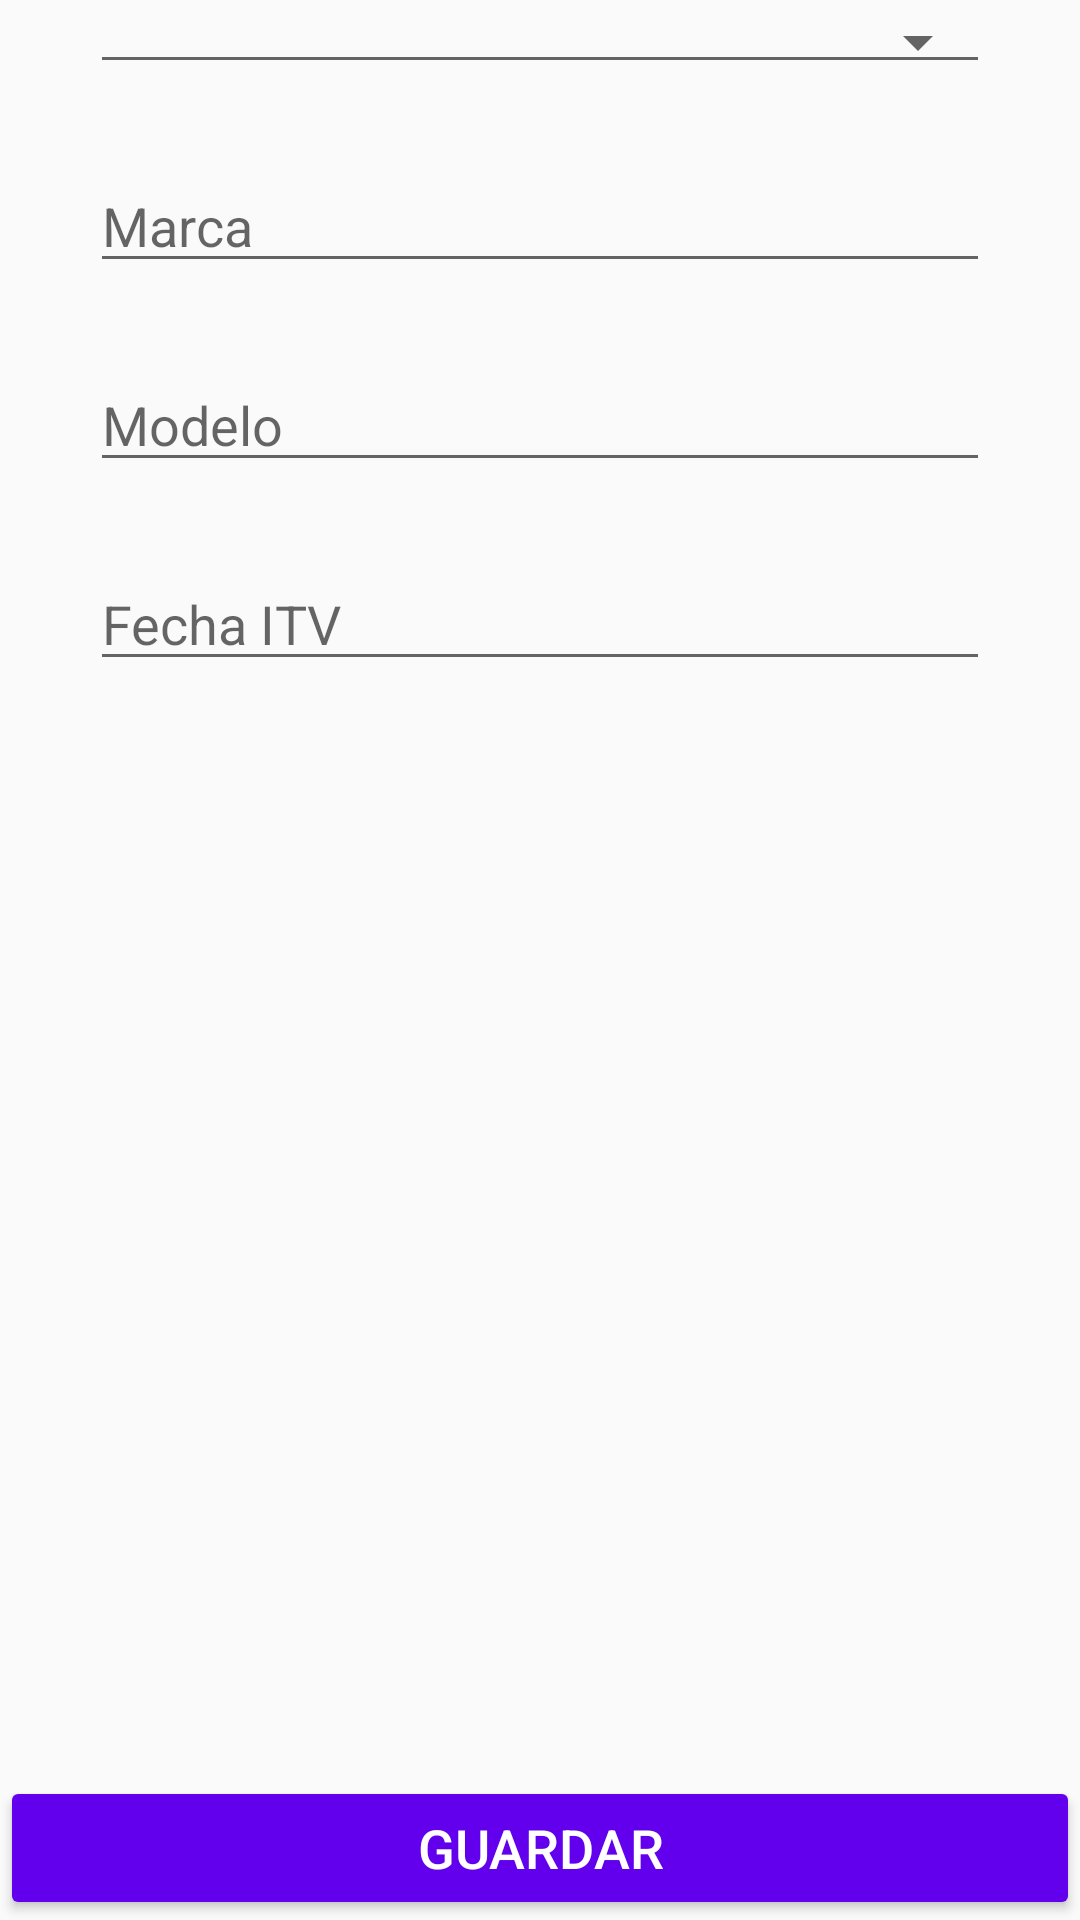

Reconstruct the res/layout file that produces this screen, plus the resources it refers to.
<!-- AndroidManifest.xml: application theme AppTheme -->
<!-- res/layout/activity_add_vehicle.xml -->
<?xml version="1.0" encoding="utf-8"?>
<LinearLayout xmlns:android="http://schemas.android.com/apk/res/android"
    xmlns:tools="http://schemas.android.com/tools"
    android:orientation="vertical"
    android:layout_width="match_parent"
    android:layout_height="match_parent"
    android:layout_marginTop="50dp"
    tools:context=".Activities.AddVehicleActivity">

    <Spinner
        android:paddingStart="0dp"
        android:paddingLeft="0dp"
        android:singleLine="true"
        android:ellipsize="marquee"
        android:textAlignment="inherit"
        style="@style/Widget.AppCompat.Spinner.Underlined"
        android:id="@+id/spinnerTipoDeVehiculo"
        android:layout_width="match_parent"
        android:layout_height="wrap_content"
        android:layout_marginLeft="30dp"
        android:layout_marginRight="30dp"
        android:textSize="18sp"
        android:layout_marginBottom="20dp"/>

    <EditText
        android:id="@+id/editTextMarca"
        android:textSize="18sp"
        android:layout_width="match_parent"
        android:layout_height="wrap_content"
        android:layout_marginLeft="30dp"
        android:layout_marginRight="30dp"
        android:layout_marginTop="5dp"
        android:inputType="textPersonName"
        android:hint="@string/dialog_add_vehicle_marca"
        android:layout_marginBottom="20dp"/>

    <EditText
        android:id="@+id/editTextModelo"
        android:textSize="18sp"
        android:layout_width="match_parent"
        android:layout_height="wrap_content"
        android:layout_marginLeft="30dp"
        android:layout_marginRight="30dp"
        android:layout_marginTop="5dp"
        android:inputType="textPersonName"
        android:hint="@string/dialog_add_vehicle_modelo"
        android:layout_marginBottom="20dp"/>

    <EditText
        android:id="@+id/editTextItv"
        android:textSize="18sp"
        android:layout_width="match_parent"
        android:layout_height="wrap_content"
        android:layout_marginLeft="30dp"
        android:layout_marginRight="30dp"
        android:layout_marginTop="5dp"
        android:clickable="true"
        android:focusable="false"
        android:inputType="date"
        android:hint="@string/dialog_add_vehicle_itv"/>

    <LinearLayout
        android:layout_width="match_parent"
        android:layout_height="0dip"
        android:layout_weight="1"
        android:gravity="center|bottom"
        android:orientation="vertical" >

        <Button
            android:id="@+id/buttonCreate"
            android:layout_width="match_parent"
            android:layout_height="wrap_content"
            android:layout_gravity="end"
            android:backgroundTint="@color/design_default_color_primary"
            android:foregroundGravity="bottom"
            android:text="@string/dialog_add_vehicle_guardar"
            android:textColor="@android:color/background_light"
            android:textSize="18sp" />
    </LinearLayout>
</LinearLayout>
<!-- resources referenced by this layout -->
<resources>
  <string name="dialog_add_vehicle_guardar">GUARDAR</string>
  <string name="dialog_add_vehicle_itv">Fecha ITV</string>
  <string name="dialog_add_vehicle_marca">Marca</string>
  <string name="dialog_add_vehicle_modelo">Modelo</string>
  <style name="AppTheme" parent="Theme.AppCompat.Light.DarkActionBar">
          
          <item name="colorPrimary">@color/colorPrimary</item>
          <item name="colorPrimaryDark">@color/colorPrimaryDark</item>
          <item name="colorAccent">@color/colorAccent</item>
  
      </style>
  <!-- not gathered from this repository: default colours our renderer supplied (Android Studio template values) -->
  <color name="colorPrimary">#FF6200EE</color>
  <color name="colorPrimaryDark">#FF3700B3</color>
  <color name="colorAccent">#FF03DAC5</color>
</resources>
